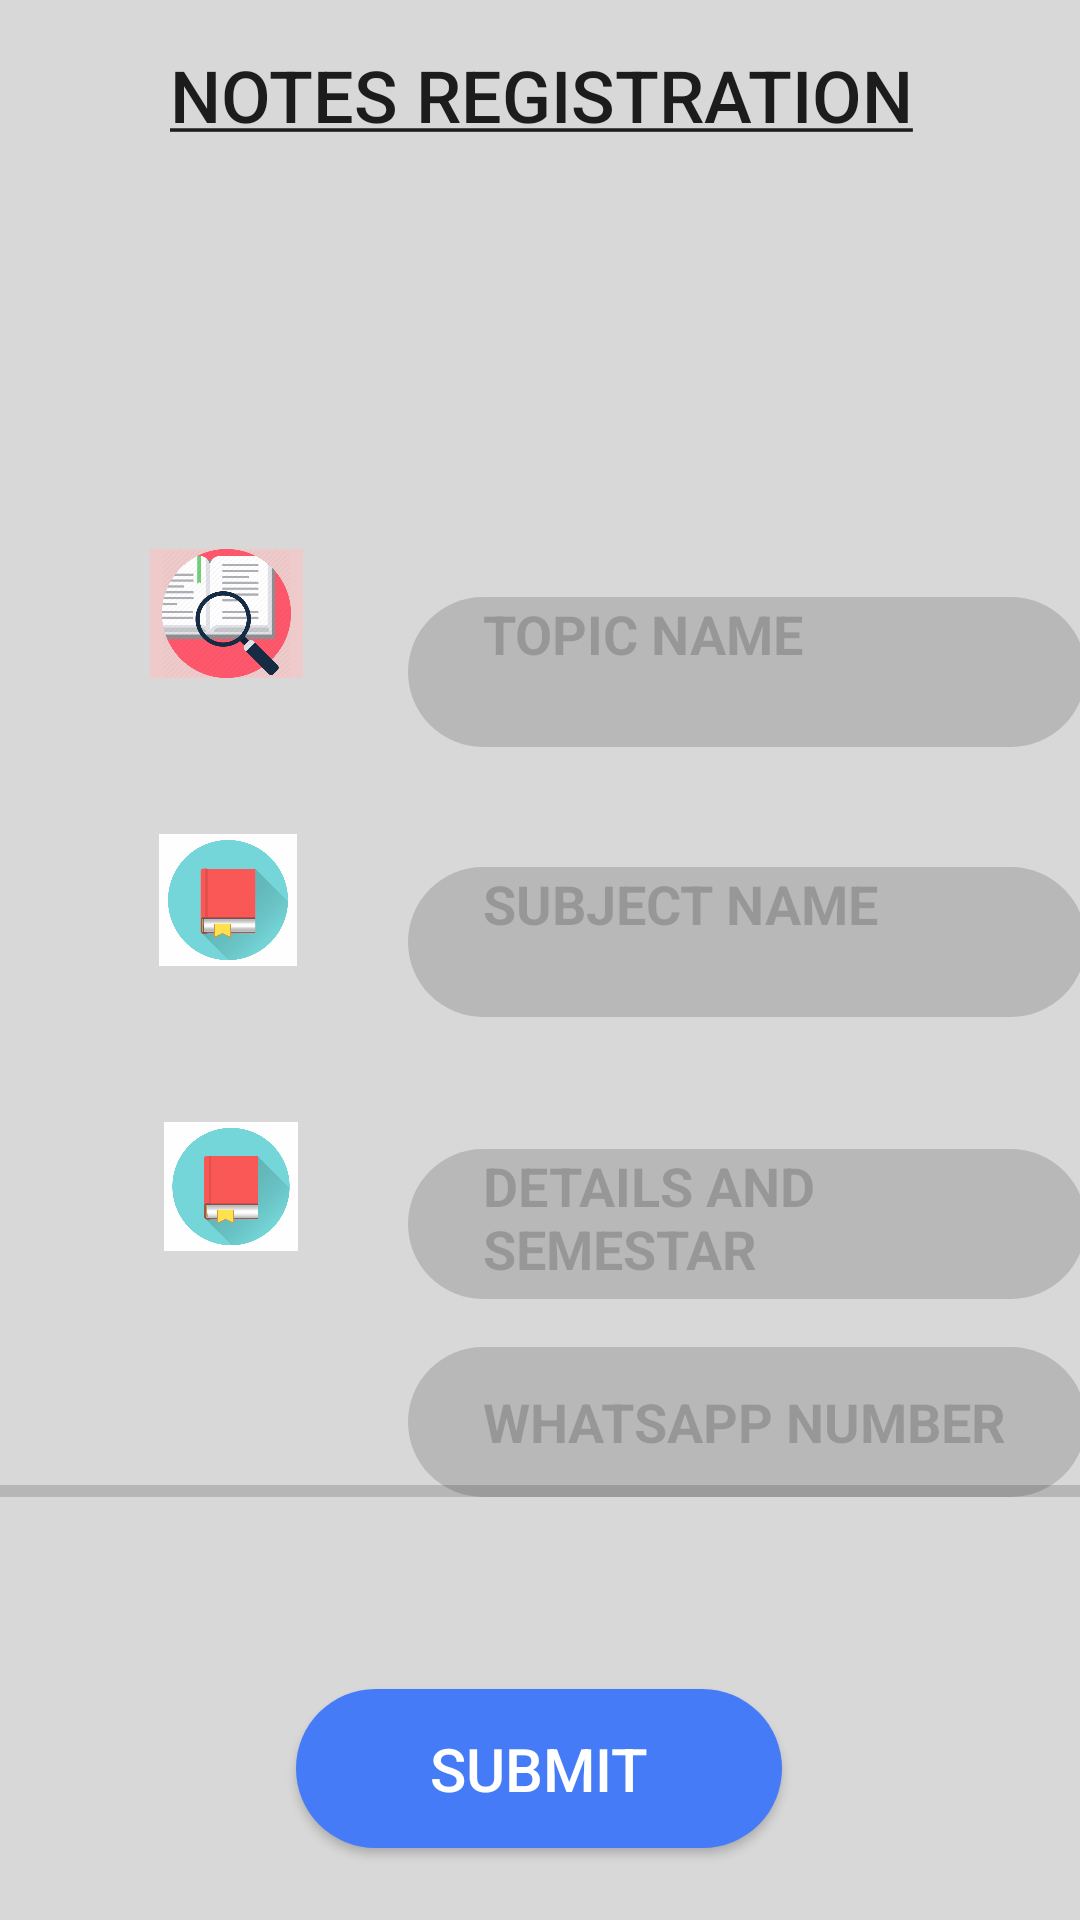

Write the Android layout XML for this screen, with the resource values it uses.
<!-- AndroidManifest.xml: application theme AppTheme -->
<!-- res/layout/activity_notes_senior.xml -->
<?xml version="1.0" encoding="utf-8"?>
<androidx.constraintlayout.widget.ConstraintLayout xmlns:android="http://schemas.android.com/apk/res/android"
    xmlns:app="http://schemas.android.com/apk/res-auto"
    xmlns:tools="http://schemas.android.com/tools"
    android:layout_width="match_parent"
    android:layout_height="match_parent"
    tools:context=".Notes_senior"
    android:background="#D8D8D9">

    <TextView
        android:id="@+id/textView2"
        android:layout_width="370dp"
        android:layout_height="47dp"
        android:layout_marginTop="8dp"
        android:gravity="center"
        android:text="@string/NOtreg"
        android:textAppearance="@style/TextAppearance.AppCompat.Body2"
        android:textSize="24sp"
        app:layout_constraintEnd_toEndOf="parent"
        app:layout_constraintStart_toStartOf="parent"
        app:layout_constraintTop_toTopOf="parent" />


    <EditText
        android:id="@+id/editText5"
        android:layout_width="226dp"
        android:layout_height="50dp"
        android:layout_marginStart="136dp"
        android:layout_marginTop="144dp"
        android:layout_marginEnd="50dp"
        android:alpha="0.3"
        android:background="@drawable/input_filed"
        android:textColorHint="@color/black"
        android:ems="10"
        android:gravity="left"
        android:hint="TOPIC NAME"
        android:inputType="textPersonName"
        android:textStyle="bold"
        app:layout_constraintEnd_toEndOf="parent"
        app:layout_constraintHorizontal_bias="0.0"
        app:layout_constraintStart_toStartOf="parent"
        app:layout_constraintTop_toBottomOf="@+id/textView2" />

    <EditText
        android:id="@+id/editText7"
        android:layout_width="226dp"
        android:layout_height="50dp"
        android:layout_marginStart="136dp"
        android:layout_marginTop="40dp"
        android:layout_marginEnd="50dp"
        android:alpha="0.3"
        android:background="@drawable/input_filed"
        android:ems="10"
        android:gravity="left"
        android:hint="SUBJECT NAME"
        android:textColorHint="@color/black"
        android:inputType="textPersonName"
        android:textStyle="bold"
        app:layout_constraintEnd_toEndOf="parent"
        app:layout_constraintHorizontal_bias="0.0"
        app:layout_constraintStart_toStartOf="parent"
        app:layout_constraintTop_toBottomOf="@+id/editText5" />

    <EditText
        android:id="@+id/editText11"
        android:layout_width="226dp"
        android:layout_height="50dp"
        android:layout_marginStart="136dp"
        android:layout_marginTop="44dp"
        android:layout_marginEnd="50dp"
        android:alpha="0.3"
        android:background="@drawable/input_filed"
        android:ems="10"
        android:gravity="start|top"
        android:hint="DETAILS AND SEMESTAR"
        android:textColorHint="@color/black"
        android:inputType="textMultiLine"
        android:textStyle="bold"
        app:layout_constraintEnd_toEndOf="parent"
        app:layout_constraintHorizontal_bias="0.0"
        app:layout_constraintStart_toStartOf="parent"
        app:layout_constraintTop_toBottomOf="@+id/editText7" />

    <Button
        android:id="@+id/button"
        android:layout_width="162dp"
        android:layout_height="53dp"
        android:layout_marginStart="162dp"
        android:layout_marginEnd="162dp"
        android:layout_marginBottom="24dp"
        android:background="@drawable/buttton"
        android:text="SUBMIT"
        android:textColor="@color/white"
        android:textSize="20dp"
        app:layout_constraintBottom_toBottomOf="parent"
        app:layout_constraintEnd_toEndOf="parent"
        app:layout_constraintHorizontal_bias="0.505"
        app:layout_constraintStart_toStartOf="parent" />

    <ImageView
        android:id="@+id/imageView3"
        android:layout_width="172dp"
        android:layout_height="112dp"
        android:layout_marginStart="150dp"
        android:layout_marginTop="10dp"
        android:layout_marginEnd="150dp"
        android:layout_marginBottom="20dp"
        app:layout_constraintBottom_toTopOf="@+id/editText5"
        app:layout_constraintEnd_toEndOf="parent"
        app:layout_constraintStart_toStartOf="parent"
        app:layout_constraintTop_toBottomOf="@+id/textView2"
        app:srcCompat="@drawable/camera" />

    <ImageView
        android:id="@+id/imageView6"
        android:layout_width="51dp"
        android:layout_height="43dp"
        android:layout_marginStart="50dp"
        android:layout_marginTop="128dp"
        android:layout_marginEnd="10dp"
        android:background="#EFCACA"
        app:layout_constraintEnd_toStartOf="@+id/editText5"
        app:layout_constraintHorizontal_bias="0.0"
        app:layout_constraintStart_toStartOf="parent"
        app:layout_constraintTop_toBottomOf="@+id/textView2"
        app:srcCompat="@drawable/topic" />

    <ImageView
        android:id="@+id/imageView7"
        android:layout_width="52dp"
        android:layout_height="44dp"
        android:layout_marginStart="50dp"
        android:layout_marginTop="52dp"
        android:layout_marginEnd="10dp"
        app:layout_constraintEnd_toStartOf="@+id/editText7"
        app:layout_constraintHorizontal_bias="0.0"
        app:layout_constraintStart_toStartOf="parent"
        app:layout_constraintTop_toBottomOf="@+id/imageView6"
        app:srcCompat="@drawable/subject" />

    <ImageView
        android:id="@+id/imageView10"
        android:layout_width="52dp"
        android:layout_height="43dp"
        android:layout_marginStart="50dp"
        android:layout_marginTop="52dp"
        android:layout_marginEnd="10dp"
        app:layout_constraintEnd_toStartOf="@+id/editText11"
        app:layout_constraintHorizontal_bias="0.041"
        app:layout_constraintStart_toStartOf="parent"
        app:layout_constraintTop_toBottomOf="@+id/imageView7"
        app:srcCompat="@drawable/subject" />

    <EditText
        android:id="@+id/editText3"
        android:layout_width="226dp"
        android:layout_height="50dp"
        android:layout_marginStart="136dp"
        android:layout_marginTop="16dp"
        android:layout_marginEnd="50dp"
        android:alpha="0.3"
        android:background="@drawable/input_filed"
        android:ems="10"
        android:hint="WHATSAPP NUMBER"
        android:textColorHint="@color/black"
        android:inputType="number"
        android:textSize="18sp"
        android:textStyle="bold"
        app:layout_constraintEnd_toEndOf="parent"
        app:layout_constraintHorizontal_bias="0.0"
        app:layout_constraintStart_toStartOf="parent"
        app:layout_constraintTop_toBottomOf="@+id/editText11" />

    <ImageView
        android:id="@+id/imageView12"
        android:layout_width="50dp"
        android:layout_height="48dp"
        android:layout_marginStart="50dp"
        android:layout_marginTop="8dp"
        android:layout_marginEnd="10dp"
        android:layout_marginBottom="216dp"
        android:background="#D8FACC"
        app:layout_constraintBottom_toBottomOf="parent"
        app:layout_constraintEnd_toStartOf="@+id/editText3"
        app:layout_constraintHorizontal_bias="0.038"
        app:layout_constraintStart_toStartOf="parent"
        app:layout_constraintTop_toBottomOf="@+id/imageView10"
        app:layout_constraintVertical_bias="1.0"
        app:srcCompat="@drawable/whatsapp" />

    <ProgressBar
        android:id="@+id/progressbar1"
        style="@style/Widget.AppCompat.ProgressBar.Horizontal"
        android:layout_width="match_parent"
        android:layout_height="wrap_content"
        android:layout_marginTop="9dp"
        android:layout_marginBottom="2dp"
        app:layout_constraintBottom_toTopOf="@+id/button"
        app:layout_constraintEnd_toEndOf="parent"
        app:layout_constraintStart_toStartOf="parent"
        app:layout_constraintTop_toBottomOf="@+id/imageView12"></ProgressBar>



</androidx.constraintlayout.widget.ConstraintLayout>
<!-- resources referenced by this layout -->
<resources>
  <color name="black">#000000</color>
  <color name="white">#ffffff</color>
  <!-- drawable buttton (drawable) -->
  <?xml version="1.0" encoding="utf-8"?>
  <shape  android:shape="rectangle" xmlns:android="http://schemas.android.com/apk/res/android">
  
      <corners android:radius="50sp"/>
      <solid android:color="#467BF8"/>
  
  </shape>
  <!-- drawable input_filed (drawable) -->
  <?xml version="1.0" encoding="utf-8"?>
  <shape android:shape="rectangle" xmlns:android="http://schemas.android.com/apk/res/android">
  
      <solid android:color="#707070"/>
      <corners android:radius="50dp"/>
      <padding android:left="25sp"/>
  
  
  
  
  </shape>
  <!-- drawable subject: png bitmap (drawable-v24, 84683 bytes) -->
  <!-- drawable topic: png bitmap (drawable-v24, 39993 bytes) -->
  <!-- drawable whatsapp: png bitmap (mipmap-hdpi, 3430 bytes) -->
  <string name="NOtreg"><u>NOTES REGISTRATION</u></string>
  <style name="AppTheme" parent="Theme.AppCompat.Light.DarkActionBar">
          
          <item name="colorPrimary">@color/colorPrimary</item>
          <item name="colorPrimaryDark">@color/colorPrimaryDark</item>
          <item name="colorAccent">@color/colorAccent</item>
      </style>
  <color name="colorPrimary">#467BF8</color>
  <color name="colorPrimaryDark">#0288D1</color>
  <color name="colorAccent">#03A9F4</color>
</resources>
